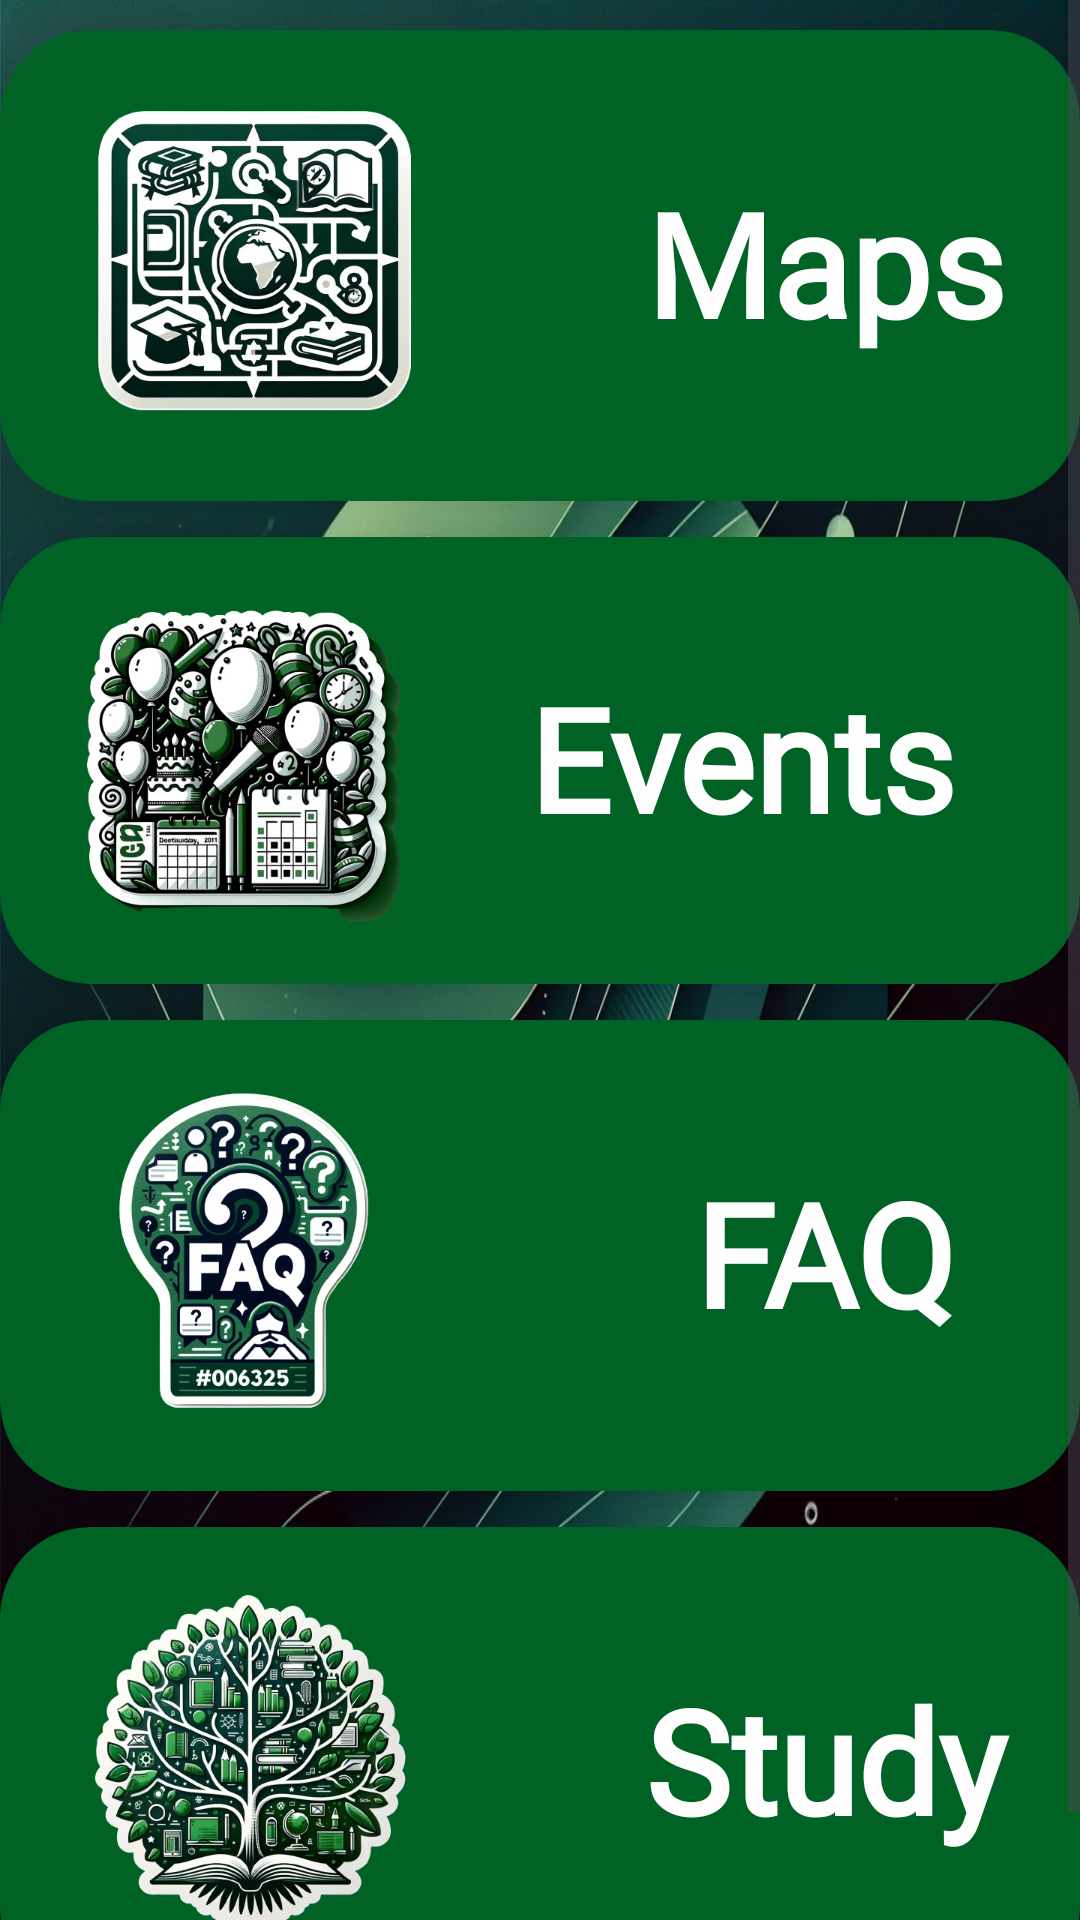

Write the Android layout XML for this screen, with the resource values it uses.
<!-- AndroidManifest.xml: application theme Theme.FinalProject -->
<!-- res/layout/activity_home.xml -->
<?xml version="1.0" encoding="utf-8"?>
<androidx.appcompat.widget.LinearLayoutCompat xmlns:android="http://schemas.android.com/apk/res/android"
    xmlns:app="http://schemas.android.com/apk/res-auto"
    android:layout_width="match_parent"
    android:layout_height="match_parent"
    android:background="@drawable/backg"
    android:orientation="vertical">
    <FrameLayout
        android:id="@+id/nav_container"
        android:layout_width="match_parent"
        android:layout_height="wrap_content"/>

    <ScrollView
        android:layout_width="match_parent"
        android:layout_height="match_parent">

        <LinearLayout
            android:layout_width="match_parent"
            android:layout_height="wrap_content"
            android:orientation="vertical">

            <androidx.cardview.widget.CardView
                android:id="@+id/card_view1"
                android:layout_width="match_parent"
                android:layout_height="wrap_content"
                android:layout_marginBottom="12dp"
                android:layout_marginTop="10dp"
                android:clickable="true"
                android:focusable="true"
                android:foreground="?attr/selectableItemBackground"
                app:cardBackgroundColor="#006325"
                app:cardCornerRadius="30dp"
                app:cardElevation="20dp"
                app:cardUseCompatPadding="false">


                <LinearLayout
                    android:layout_width="match_parent"
                    android:layout_height="wrap_content"
                    android:orientation="horizontal"
                    android:padding="16dp">

                    <ImageView
                        android:id="@+id/map_icon"
                        android:layout_width="135dp"
                        android:layout_height="125dp"
                        android:src="@drawable/map" />

                    <TextView
                        android:id="@+id/textView2"
                        android:layout_width="248dp"
                        android:layout_height="123dp"
                        android:fontFamily="@font/aldrich"
                        android:gravity="center"
                        android:text="Maps"
                        android:textColor="#FFFEFE"
                        android:textSize="48sp"
                        android:textStyle="bold" />
                </LinearLayout>

            </androidx.cardview.widget.CardView>

            <androidx.cardview.widget.CardView
                android:id="@+id/card_view2"
                android:layout_width="match_parent"
                android:layout_height="wrap_content"
                android:layout_marginBottom="12dp"
                android:clickable="true"
                android:focusable="true"
                android:foreground="?attr/selectableItemBackground"
                app:cardBackgroundColor="#006325"
                app:cardCornerRadius="30dp"
                app:cardElevation="20dp"
                app:cardUseCompatPadding="false">

                <LinearLayout
                    android:layout_width="match_parent"
                    android:layout_height="wrap_content"
                    android:orientation="horizontal"
                    android:padding="12dp">

                    <ImageView
                        android:id="@+id/icon1"
                        android:layout_width="135dp"
                        android:layout_height="125dp"
                        android:src="@drawable/event" />

                    <TextView
                        android:id="@+id/textView3"
                        android:layout_width="match_parent"
                        android:layout_height="123dp"
                        android:fontFamily="@font/aldrich"
                        android:gravity="center"
                        android:text="Events"
                        android:textColor="#FFFEFE"
                        android:textSize="48sp"
                        android:textStyle="bold" />
                </LinearLayout>

            </androidx.cardview.widget.CardView>

            <androidx.cardview.widget.CardView
                android:id="@+id/card_view4"
                android:layout_width="match_parent"
                android:layout_height="wrap_content"
                android:layout_marginBottom="12dp"
                android:clickable="true"
                android:focusable="true"
                android:foreground="?attr/selectableItemBackground"
                app:cardBackgroundColor="#006325"
                app:cardCornerRadius="30dp"
                app:cardElevation="20dp"
                app:cardUseCompatPadding="false">>

                <LinearLayout
                    android:layout_width="match_parent"
                    android:layout_height="wrap_content"
                    android:orientation="horizontal"
                    android:padding="16dp">

                    <ImageView
                        android:id="@+id/icon3"
                        android:layout_width="135dp"
                        android:layout_height="125dp"
                        android:src="@drawable/faq" />
                    <TextView
                        android:id="@+id/textView4"
                        android:layout_width="248dp"
                        android:layout_height="123dp"
                        android:fontFamily="@font/aldrich"
                        android:gravity="center"
                        android:text="FAQ"
                        android:textColor="#FFFEFE"
                        android:textSize="48sp"
                        android:textStyle="bold" />
                </LinearLayout>

            </androidx.cardview.widget.CardView>

            <androidx.cardview.widget.CardView
                android:id="@+id/card_view3"
                android:layout_width="match_parent"
                android:layout_height="wrap_content"
                android:layout_marginBottom="12dp"
                android:clickable="true"
                android:focusable="true"
                android:foreground="?attr/selectableItemBackground"
                app:cardBackgroundColor="#006325"
                app:cardCornerRadius="30dp"
                app:cardElevation="20dp"
                app:cardUseCompatPadding="false">>

                <LinearLayout
                    android:layout_width="match_parent"
                    android:layout_height="wrap_content"
                    android:orientation="horizontal"
                    android:padding="16dp">

                    <ImageView
                        android:id="@+id/icon4"
                        android:layout_width="135dp"
                        android:layout_height="125dp"
                        android:src="@drawable/study" />
                    <TextView
                        android:id="@+id/textView5"
                        android:layout_width="248dp"
                        android:layout_height="123dp"
                        android:fontFamily="@font/aldrich"
                        android:gravity="center"
                        android:text="Study"
                        android:textColor="#FFFEFE"
                        android:textSize="48sp"
                        android:textStyle="bold" />
                </LinearLayout>

            </androidx.cardview.widget.CardView>

        </LinearLayout>

    </ScrollView>
</androidx.appcompat.widget.LinearLayoutCompat>
<!-- resources referenced by this layout -->
<resources>
  <!-- drawable backg: png bitmap (drawable, 921078 bytes) -->
  <!-- drawable event: png bitmap (drawable, 335557 bytes) -->
  <!-- drawable faq: png bitmap (drawable, 244582 bytes) -->
  <!-- drawable map: png bitmap (drawable, 264730 bytes) -->
  <!-- drawable study: png bitmap (drawable, 358437 bytes) -->
  <style name="Theme.FinalProject" parent="Base.Theme.FinalProject" />
  <style name="Base.Theme.FinalProject" parent="Theme.Material3.DayNight.NoActionBar">
          
          
          <item name="colorPrimaryVariant">@color/gre</item>
  
  
  </style>
  <color name="gre">#006325</color>
</resources>
